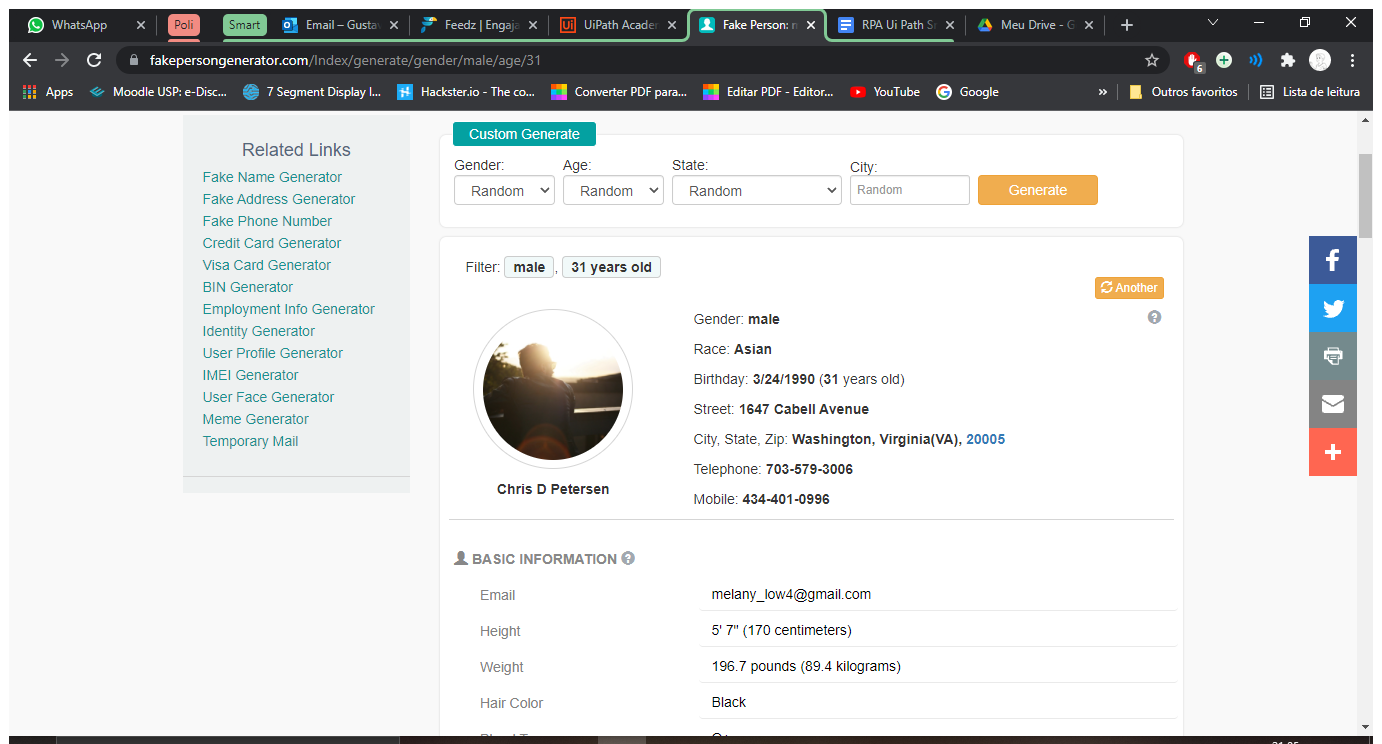
Task: Processo em Branco
Workflow: Main

Step 1: Use Browser Chrome: Fake Person: male, 31 years old| Fake Person Generator/Fake Name Generator in window 'Fake Person: male, 31 years old| Fake Person Generator/Fake Name Generator' (chrome.exe)

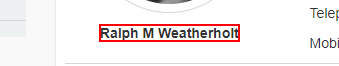
Step 2: get-text from the text

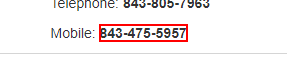
Step 3: get-text from the text

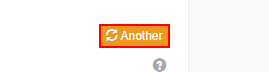
Step 4: click on the link 'Another'